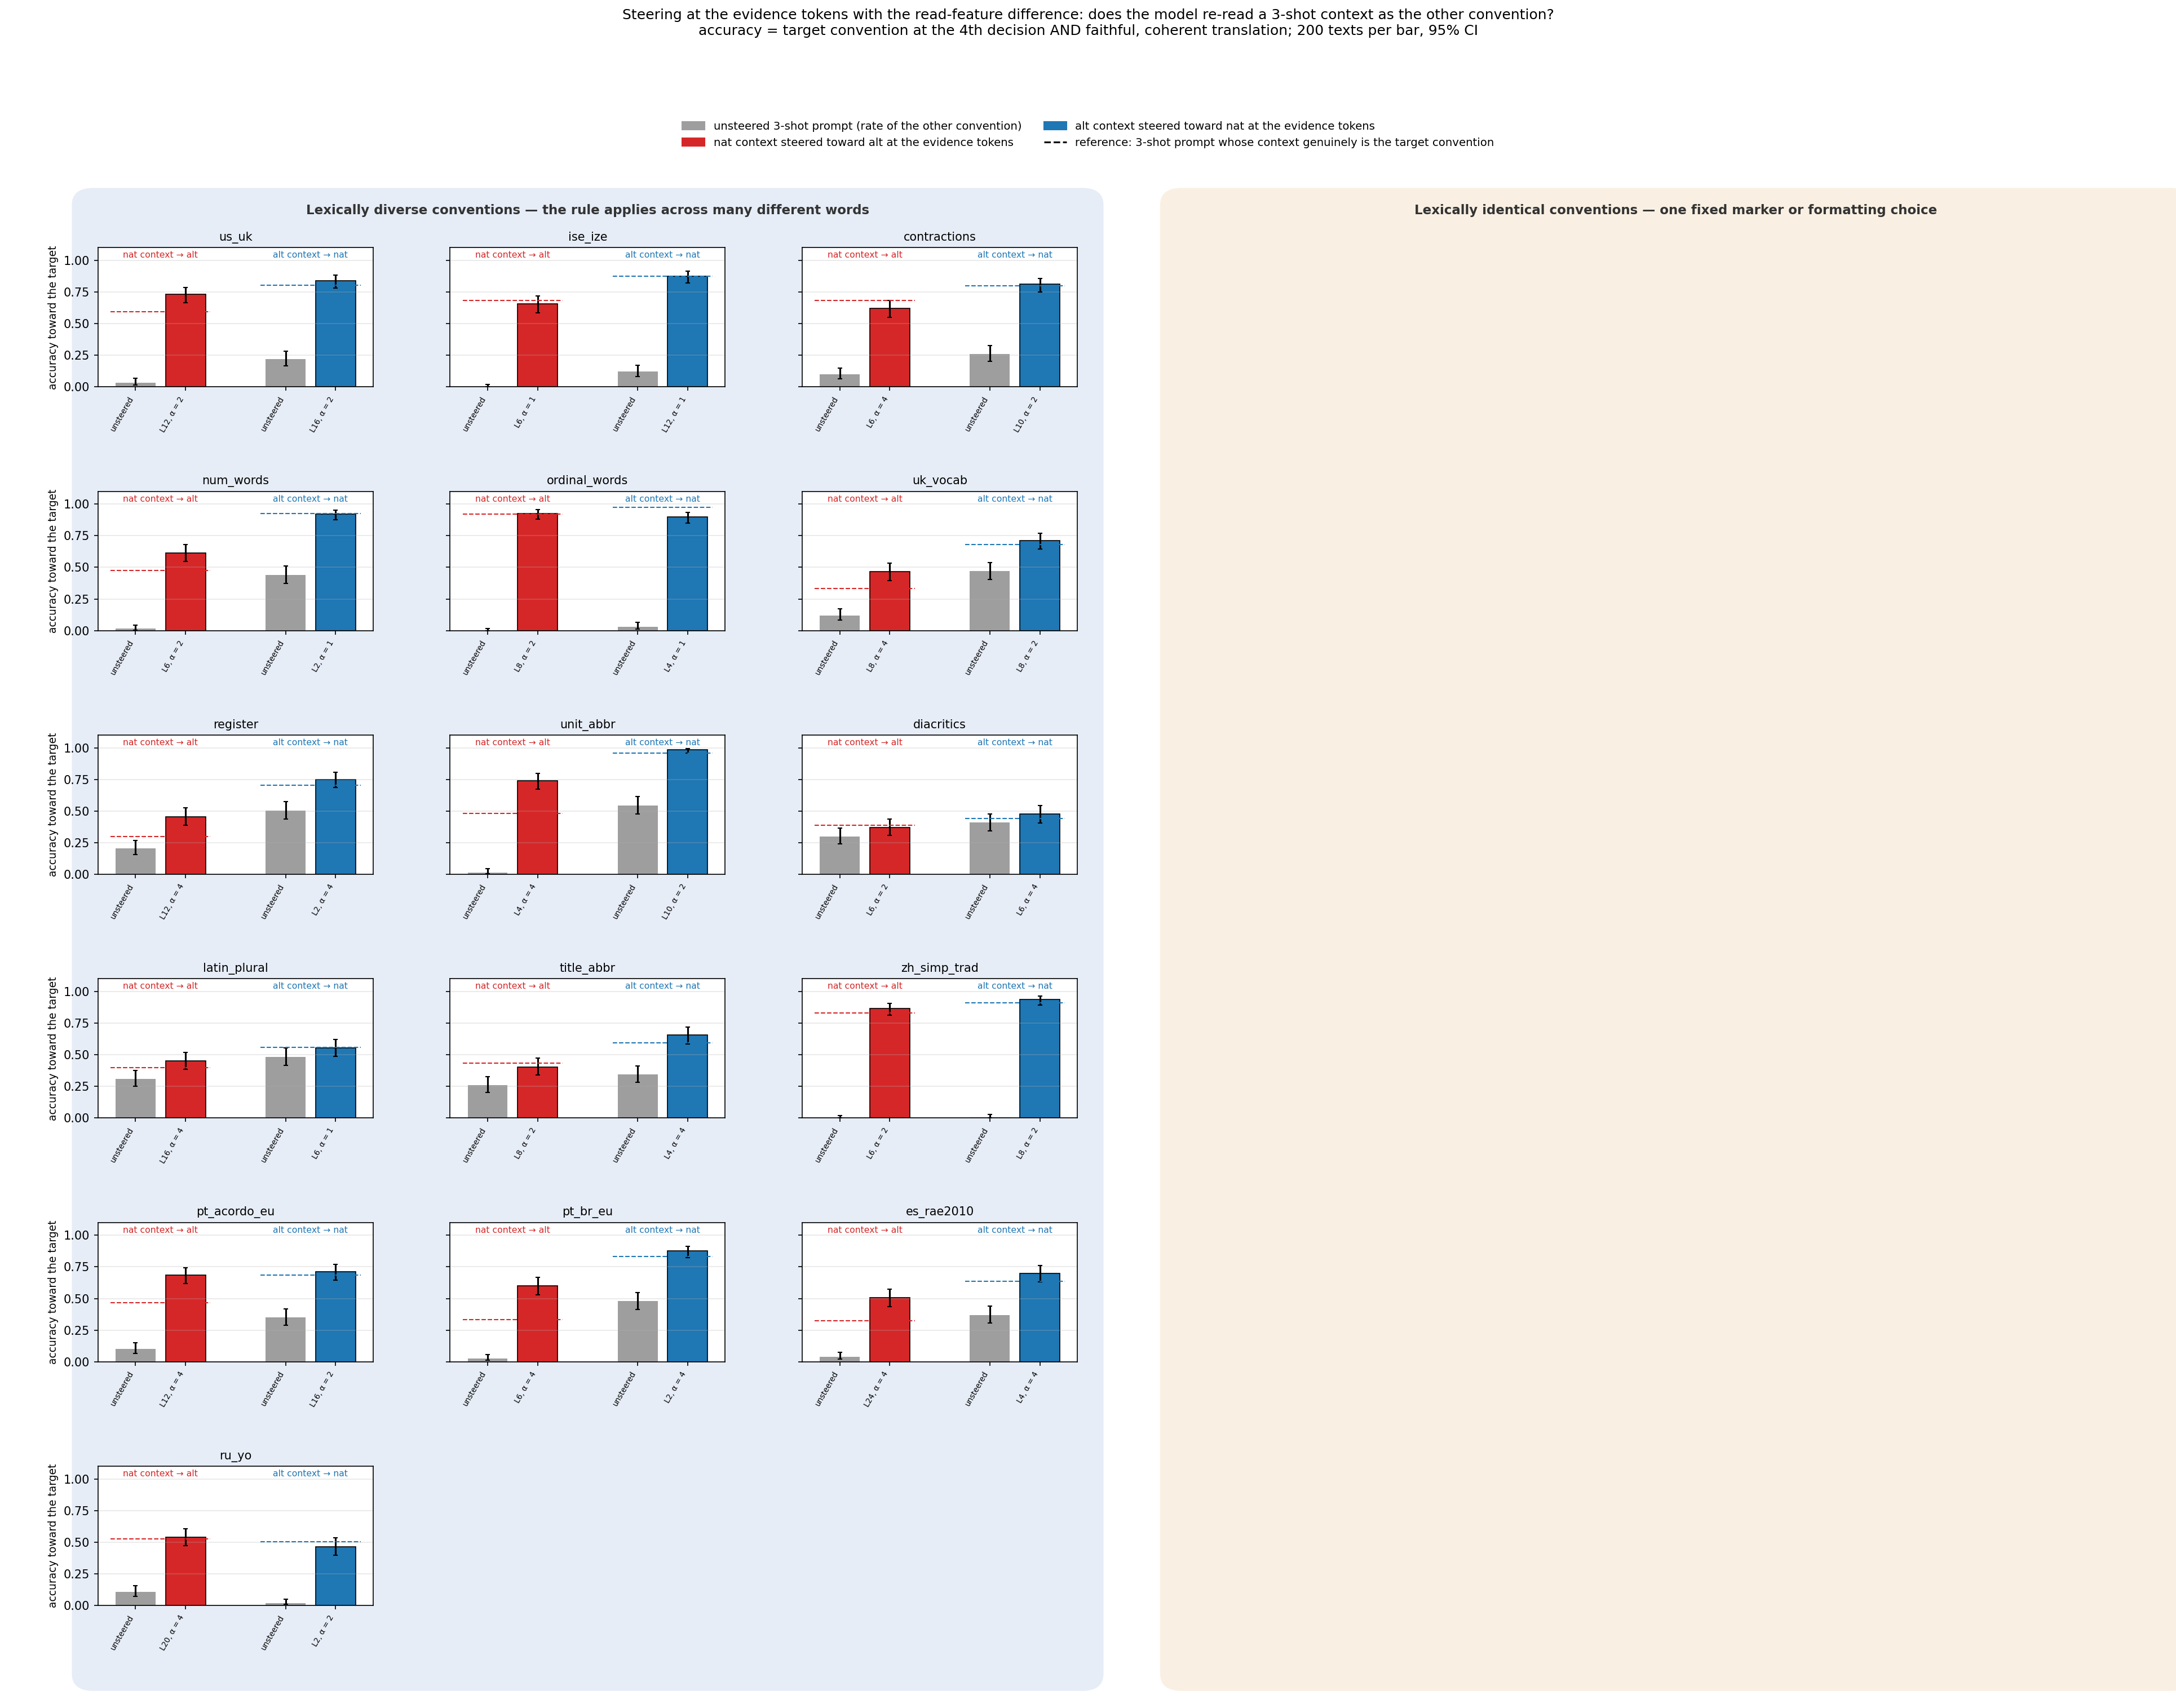

The data file committed next to this chart (first rows):
family, direction, context, target, arm, layer, alpha, cf_family, n, accuracy, ci_lo, ci_hi, style_only, context_style, unscorable, judge_ok, capped, n_positions, step3_genuine_k3, step3_context_k3
us_uk, nat2alt, nat, alt, base, 0, 0.0, , 200, 0.035, 0.017, 0.07, 0.035, 0.82, 0.145, 0.985, 0.0, 3.0, 0.595, 0.805
us_uk, nat2alt, nat, alt, nat2alt_top1, 8, 2.0, , 200, 0.7, 0.633, 0.759, 0.7, 0.12, 0.18, 1.0, 0.0, 3.0, 0.595, 0.805
us_uk, nat2alt, nat, alt, nat2alt_top2, 12, 2.0, , 200, 0.73, 0.665, 0.787, 0.73, 0.13, 0.14, 0.995, 0.0, 3.0, 0.595, 0.805
us_uk, nat2alt, nat, alt, nat2alt_cf, 8, 2.0, ise_ize, 200, 0.7, 0.633, 0.759, 0.7, 0.145, 0.155, 1.0, 0.0, 3.0, 0.595, 0.805
us_uk, alt2nat, alt, nat, base, 0, 0.0, , 200, 0.22, 0.168, 0.282, 0.22, 0.65, 0.13, 0.995, 0.0, 3.4, 0.805, 0.595
us_uk, alt2nat, alt, nat, alt2nat_top1, 16, 2.0, , 200, 0.84, 0.783, 0.884, 0.855, 0.03, 0.115, 0.975, 0.0, 3.4, 0.805, 0.595
us_uk, alt2nat, alt, nat, alt2nat_top2, 4, 1.0, , 200, 0.825, 0.766, 0.871, 0.83, 0.04, 0.13, 0.99, 0.0, 3.4, 0.805, 0.595
us_uk, alt2nat, alt, nat, alt2nat_cf, 16, 2.0, ise_ize, 200, 0.815, 0.755, 0.863, 0.82, 0.035, 0.145, 0.995, 0.0, 3.4, 0.805, 0.595
ise_ize, nat2alt, nat, alt, base, 0, 0.0, , 200, 0.0, 0.0, 0.019, 0.0, 0.9, 0.1, 0.995, 0.005, 3.0, 0.685, 0.875
ise_ize, nat2alt, nat, alt, nat2alt_top1, 10, 2.0, , 200, 0.635, 0.566, 0.699, 0.64, 0.22, 0.14, 0.975, 0.005, 3.0, 0.685, 0.875
ise_ize, nat2alt, nat, alt, nat2alt_top2, 6, 1.0, , 200, 0.655, 0.587, 0.717, 0.66, 0.21, 0.13, 0.995, 0.005, 3.0, 0.685, 0.875
ise_ize, nat2alt, nat, alt, nat2alt_cf, 10, 2.0, contractions, 200, 0.0, 0.0, 0.019, 0.0, 0.86, 0.14, 0.99, 0.005, 3.0, 0.685, 0.875
ise_ize, alt2nat, alt, nat, base, 0, 0.0, , 200, 0.12, 0.082, 0.172, 0.13, 0.69, 0.18, 0.99, 0.005, 4.0, 0.875, 0.685
ise_ize, alt2nat, alt, nat, alt2nat_top1, 12, 1.0, , 200, 0.875, 0.822, 0.914, 0.875, 0.005, 0.12, 0.99, 0.005, 4.0, 0.875, 0.685
ise_ize, alt2nat, alt, nat, alt2nat_top2, 2, 2.0, , 200, 0.86, 0.805, 0.901, 0.88, 0.0, 0.12, 0.975, 0.005, 4.0, 0.875, 0.685
ise_ize, alt2nat, alt, nat, alt2nat_cf, 12, 1.0, contractions, 200, 0.145, 0.103, 0.2, 0.145, 0.675, 0.18, 0.985, 0.005, 4.0, 0.875, 0.685
contractions, nat2alt, nat, alt, base, 0, 0.0, , 200, 0.1, 0.066, 0.149, 0.1, 0.835, 0.065, 0.995, 0.0, 4.9, 0.685, 0.8
contractions, nat2alt, nat, alt, nat2alt_top1, 6, 2.0, , 200, 0.59, 0.521, 0.656, 0.605, 0.325, 0.07, 0.985, 0.0, 4.9, 0.685, 0.8
contractions, nat2alt, nat, alt, nat2alt_top2, 6, 4.0, , 200, 0.62, 0.551, 0.684, 0.62, 0.32, 0.06, 0.99, 0.0, 4.9, 0.685, 0.8
contractions, nat2alt, nat, alt, nat2alt_cf, 6, 2.0, num_words, 200, 0.18, 0.133, 0.239, 0.18, 0.715, 0.105, 0.95, 0.0, 4.9, 0.685, 0.8
contractions, alt2nat, alt, nat, base, 0, 0.0, , 200, 0.26, 0.204, 0.325, 0.26, 0.665, 0.075, 0.97, 0.0, 4.8, 0.8, 0.685
contractions, alt2nat, alt, nat, alt2nat_top1, 10, 2.0, , 200, 0.81, 0.75, 0.858, 0.83, 0.1, 0.07, 0.98, 0.0, 4.8, 0.8, 0.685
contractions, alt2nat, alt, nat, alt2nat_top2, 2, 4.0, , 200, 0.795, 0.734, 0.845, 0.825, 0.085, 0.09, 0.97, 0.0, 4.8, 0.8, 0.685
contractions, alt2nat, alt, nat, alt2nat_cf, 10, 2.0, num_words, 200, 0.37, 0.306, 0.439, 0.375, 0.555, 0.07, 0.995, 0.005, 4.8, 0.8, 0.685
num_words, nat2alt, nat, alt, base, 0, 0.0, , 200, 0.015, 0.005, 0.043, 0.015, 0.935, 0.05, 0.99, 0.0, 6.3, 0.475, 0.925
num_words, nat2alt, nat, alt, nat2alt_top1, 6, 2.0, , 200, 0.615, 0.546, 0.68, 0.665, 0.235, 0.1, 0.92, 0.005, 6.3, 0.475, 0.925
num_words, nat2alt, nat, alt, nat2alt_top2, 8, 4.0, , 200, 0.56, 0.491, 0.627, 0.65, 0.28, 0.07, 0.84, 0.005, 6.3, 0.475, 0.925
num_words, nat2alt, nat, alt, nat2alt_cf, 6, 2.0, ordinal_words, 200, 0.295, 0.236, 0.362, 0.335, 0.49, 0.175, 0.855, 0.0, 6.3, 0.475, 0.925
num_words, alt2nat, alt, nat, base, 0, 0.0, , 200, 0.44, 0.373, 0.509, 0.45, 0.475, 0.075, 0.97, 0.0, 3.0, 0.925, 0.475
num_words, alt2nat, alt, nat, alt2nat_top1, 2, 1.0, , 200, 0.92, 0.874, 0.95, 0.94, 0.005, 0.055, 0.975, 0.0, 3.0, 0.925, 0.475
num_words, alt2nat, alt, nat, alt2nat_top2, 16, 1.0, , 200, 0.895, 0.845, 0.93, 0.905, 0.035, 0.06, 0.99, 0.0, 3.0, 0.925, 0.475
num_words, alt2nat, alt, nat, alt2nat_cf, 2, 1.0, ordinal_words, 200, 0.86, 0.805, 0.901, 0.875, 0.085, 0.04, 0.965, 0.005, 3.0, 0.925, 0.475
ordinal_words, nat2alt, nat, alt, base, 0, 0.0, , 200, 0.0, 0.0, 0.019, 0.0, 0.99, 0.01, 0.985, 0.015, 9.0, 0.92, 0.975
ordinal_words, nat2alt, nat, alt, nat2alt_top1, 8, 2.0, , 200, 0.925, 0.88, 0.954, 0.99, 0.0, 0.01, 0.935, 0.005, 9.0, 0.92, 0.975
ordinal_words, nat2alt, nat, alt, nat2alt_top2, 10, 2.0, , 200, 0.92, 0.874, 0.95, 0.995, 0.0, 0.005, 0.925, 0.0, 9.0, 0.92, 0.975
ordinal_words, nat2alt, nat, alt, nat2alt_cf, 8, 2.0, uk_vocab, 200, 0.01, 0.003, 0.036, 0.01, 0.99, 0.0, 0.97, 0.015, 9.0, 0.92, 0.975
ordinal_words, alt2nat, alt, nat, base, 0, 0.0, , 200, 0.03, 0.014, 0.064, 0.03, 0.96, 0.01, 0.98, 0.01, 3.0, 0.975, 0.92
ordinal_words, alt2nat, alt, nat, alt2nat_top1, 6, 1.0, , 200, 0.88, 0.828, 0.918, 0.905, 0.05, 0.045, 0.955, 0.015, 3.0, 0.975, 0.92
ordinal_words, alt2nat, alt, nat, alt2nat_top2, 4, 1.0, , 200, 0.9, 0.851, 0.934, 0.92, 0.05, 0.03, 0.98, 0.015, 3.0, 0.975, 0.92
ordinal_words, alt2nat, alt, nat, alt2nat_cf, 6, 1.0, uk_vocab, 200, 0.025, 0.011, 0.057, 0.025, 0.94, 0.035, 0.94, 0.01, 3.0, 0.975, 0.92
uk_vocab, nat2alt, nat, alt, base, 0, 0.0, , 200, 0.12, 0.082, 0.172, 0.12, 0.675, 0.205, 0.97, 0.0, 4.0, 0.335, 0.68
uk_vocab, nat2alt, nat, alt, nat2alt_top1, 8, 4.0, , 200, 0.465, 0.397, 0.534, 0.47, 0.29, 0.24, 0.97, 0.0, 4.0, 0.335, 0.68
uk_vocab, nat2alt, nat, alt, nat2alt_top2, 16, 2.0, , 200, 0.405, 0.339, 0.474, 0.41, 0.365, 0.225, 0.995, 0.0, 4.0, 0.335, 0.68
uk_vocab, nat2alt, nat, alt, nat2alt_cf, 8, 4.0, register, 200, 0.095, 0.062, 0.144, 0.095, 0.625, 0.28, 0.945, 0.0, 4.0, 0.335, 0.68
uk_vocab, alt2nat, alt, nat, base, 0, 0.0, , 200, 0.47, 0.402, 0.539, 0.47, 0.32, 0.21, 1.0, 0.0, 4.7, 0.68, 0.335
uk_vocab, alt2nat, alt, nat, alt2nat_top1, 6, 2.0, , 200, 0.7, 0.633, 0.759, 0.705, 0.095, 0.2, 0.98, 0.0, 4.7, 0.68, 0.335
uk_vocab, alt2nat, alt, nat, alt2nat_top2, 8, 2.0, , 200, 0.71, 0.644, 0.768, 0.73, 0.1, 0.17, 0.955, 0.0, 4.7, 0.68, 0.335
uk_vocab, alt2nat, alt, nat, alt2nat_cf, 6, 2.0, register, 200, 0.57, 0.501, 0.637, 0.575, 0.205, 0.22, 0.97, 0.0, 4.7, 0.68, 0.335
register, nat2alt, nat, alt, base, 0, 0.0, , 200, 0.205, 0.155, 0.266, 0.205, 0.715, 0.08, 0.98, 0.0, 3.5, 0.3, 0.705
register, nat2alt, nat, alt, nat2alt_top1, 12, 4.0, , 200, 0.455, 0.387, 0.524, 0.49, 0.275, 0.235, 0.915, 0.0, 3.5, 0.3, 0.705
register, nat2alt, nat, alt, nat2alt_top2, 10, 2.0, , 200, 0.395, 0.33, 0.464, 0.395, 0.455, 0.15, 0.985, 0.0, 3.5, 0.3, 0.705
register, nat2alt, nat, alt, nat2alt_cf, 12, 4.0, diacritics, 200, 0.165, 0.12, 0.223, 0.175, 0.75, 0.075, 0.98, 0.0, 3.5, 0.3, 0.705
register, alt2nat, alt, nat, base, 0, 0.0, , 200, 0.505, 0.436, 0.574, 0.515, 0.355, 0.13, 0.975, 0.0, 3.1, 0.705, 0.3
register, alt2nat, alt, nat, alt2nat_top1, 6, 2.0, , 200, 0.73, 0.665, 0.787, 0.74, 0.18, 0.08, 0.985, 0.0, 3.1, 0.705, 0.3
register, alt2nat, alt, nat, alt2nat_top2, 2, 4.0, , 200, 0.75, 0.686, 0.805, 0.765, 0.15, 0.085, 0.985, 0.0, 3.1, 0.705, 0.3
register, alt2nat, alt, nat, alt2nat_cf, 6, 2.0, diacritics, 200, 0.62, 0.551, 0.684, 0.635, 0.26, 0.105, 0.975, 0.005, 3.1, 0.705, 0.3
unit_abbr, nat2alt, nat, alt, base, 0, 0.0, , 200, 0.015, 0.005, 0.043, 0.015, 0.98, 0.005, 0.98, 0.03, 3.3, 0.48, 0.96
unit_abbr, nat2alt, nat, alt, nat2alt_top1, 4, 4.0, , 200, 0.74, 0.675, 0.796, 0.76, 0.155, 0.085, 0.965, 0.015, 3.3, 0.48, 0.96
unit_abbr, nat2alt, nat, alt, nat2alt_top2, 2, 4.0, , 200, 0.64, 0.571, 0.703, 0.655, 0.23, 0.115, 0.975, 0.025, 3.3, 0.48, 0.96
unit_abbr, nat2alt, nat, alt, nat2alt_cf, 4, 4.0, latin_plural, 200, 0.01, 0.003, 0.036, 0.01, 0.98, 0.01, 0.975, 0.045, 3.3, 0.48, 0.96
... 68 more rows
